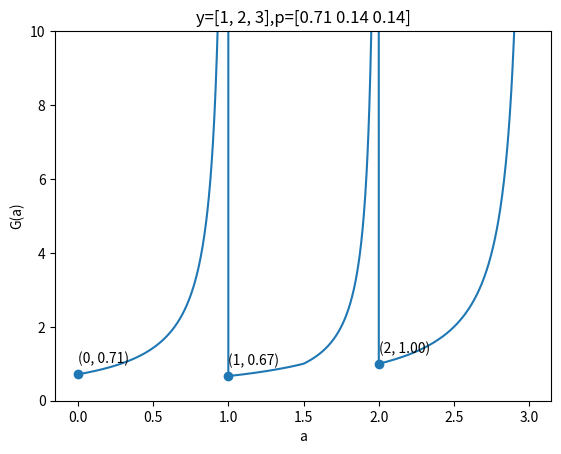

Here is the Python script that generated this plot:
import matplotlib.pyplot as plt
import numpy as np

y = [1,2,3]
p = [5,1,1]
p = np.array(p).astype(float)
p /= sum(p)
samples = 1000
n = len(y)

def gittins_expr(istar, j, a, Pprime):
    num = (1/Pprime)*sum([p[i] for i in range(istar,istar+j+1)])
    denom = sum([p[i]*y[i] for i in range(istar,istar+j)])
    denom += y[istar+j]*sum([p[i] for i in range(istar+j,n)])
    denom /= Pprime
    denom -= a
    return num/denom

def G(a):
    possible_gittins = []
    istar = 0
    yistar = y[istar]
    while a >= yistar:
        istar += 1
        yistar = y[istar]
    Pprime = sum([p[i] for i in range(istar,n)])
    for j in range(n-istar):
        possible_gittins.append(gittins_expr(istar, j, a, Pprime))
    return max(possible_gittins)

A = np.linspace(0,max(y),samples)[:-1]
Y = np.vectorize(G)(A)

plt.plot(A,Y)
plt.ylim(0,10)
plt.title(f"y={y},p={p.round(2)}")
plt.xlabel("a")
plt.ylabel("G(a)")
pts = y[:-1]
pts.append(0)
yGittins = np.vectorize(G)(pts)
plt.scatter(pts,yGittins)
for i in range(len(pts)):
    plt.text(pts[i], yGittins[i]+0.3, f'({pts[i]}, {yGittins[i]:.2f})')
plt.savefig('discrete_gittins.png')
